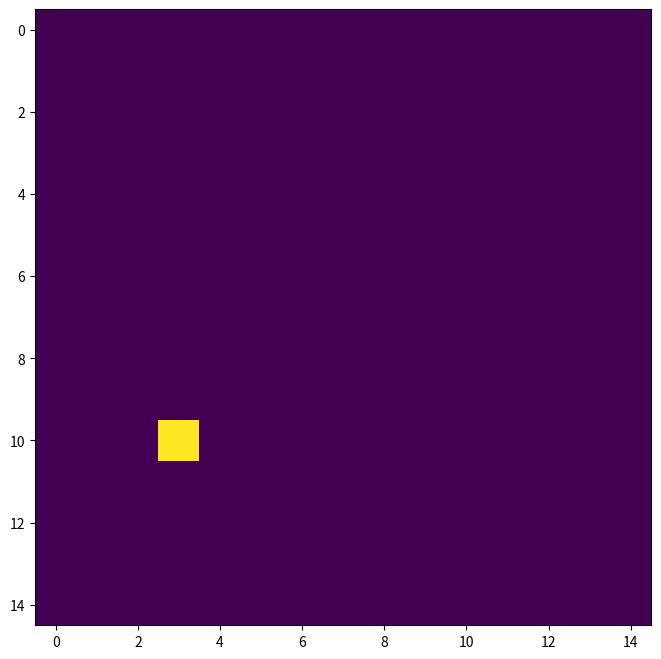

Write Python code to recreate this figure.
import numpy as np
import random
import matplotlib.pyplot as plt
import matplotlib.animation as animation

# GLOBALS
AGENT_ID = 1
WORLD_SIZE = (15, 15)
SHARE_OF_AGENTS = 0.01
SIZE_OF_GENOTYPE = 15
DELAY_OF_ANIMATION = 500  # ms


class World:
    def __init__(self, size):
        self.size = size
        self.matrix = np.zeros(size)

    def set_agent(self, agent, new_coords):
        if new_coords[0] > self.size[0] - 1:
            new_coords[0] = 0

        if new_coords[0] < 0:
            new_coords[0] = self.size[0] - 1

        if new_coords[1] > self.size[1] - 1:
            new_coords[1] = 0

        if new_coords[1] < 0:
            new_coords[1] = self.size[1] - 1

        if self.matrix[new_coords[0], new_coords[1]] == 0:
            self.matrix[agent.coords[0], agent.coords[1]] = 0
            agent.coords = new_coords
            self.matrix[agent.coords[0], agent.coords[1]] = agent.id

    def move(self, agent, direction):
        new_coords = [agent.coords[0], agent.coords[1]]

        if direction == "up":
            new_coords[0] -= 1
        if direction == "down":
            new_coords[0] += 1
        if direction == "left":
            new_coords[1] -= 1
        if direction == "right":
            new_coords[1] += 1
        if direction == "none":
            pass

        self.set_agent(agent, new_coords)

    def __str__(self):
        return str(self.matrix)


class Agent:
    def __init__(self, a_id, coords=None):
        if coords is None:
            coords = np.array((0, 0))

        self.id = a_id
        self.coords = coords
        self.health = int(100)
        self.genotype = np.random.randint(5, size=SIZE_OF_GENOTYPE)

    def __str__(self):
        return f"Id:{self.id}, Cs:{self.coords}, \n" \
               f"Gen:{self.genotype}"


class Programm:
    def __init__(self, prob_of_agents=0.5, size=(8, 8)):
        self.world = World(size)
        self.generation = list()
        self.probability = prob_of_agents
        self.rules = {
            0: lambda agent: self.world.move(agent, "up"),
            1: lambda agent: self.world.move(agent, "down"),
            2: lambda agent: self.world.move(agent, "left"),
            3: lambda agent: self.world.move(agent, "right"),
            4: lambda agent: self.world.move(agent, "none"),
        }
        self.world_states = []

    def create_generation(self):
        global AGENT_ID

        mask = np.random.choice([0, 1], size=self.world.matrix.shape, p=((1 - self.probability), self.probability))
        count_of_agents = np.count_nonzero(mask)

        indexes = np.where(mask == 1)
        indexes = list(zip(indexes[0], indexes[1]))

        # self.generation = [Agent(i) for i in range(1, count_of_agents + 1)]
        for i in range(1, count_of_agents + 1):
            self.generation.append(Agent(AGENT_ID))
            AGENT_ID += 1

        for i, agent in enumerate(self.generation):
            new_coords = list(indexes[i])
            self.world.set_agent(agent, new_coords)

        self.world_states.append(np.copy(self.world.matrix))

    def iter_generation(self):
        agents_to_kill = []
        for i in range(SIZE_OF_GENOTYPE):
            for agent in self.generation:
                self.rules[agent.genotype[i]](agent)
                agent.health -= 20

                if agent.health == 0:
                    agents_to_kill.append(agent.id)

            for agent in self.generation:
                """TO DO"""
            self.world_states.append(np.copy(self.world.matrix))

    def kill_agent(self, agent):
        self.world.matrix[agent.coords[0], agent.coords[1]] = 0

        del agent

    def fitness_func(self):
        return sum([agent.health for agent in self.generation]) / len(self.generation)

    def start(self):
        self.create_generation()
        f = self.fitness_func()

        while f != 100:
            self.iter_generation()
            f = self.fitness_func()

    def reproduction(self, agent1, agent2):
        new_agent = Agent()
        new_agent = np.array(
            random.sample(agent1.genotype.tolist(), k=3) + random.sample(agent2.genotype.tolist(), k=3))

    def animate(self):
        fig = plt.figure(figsize=(8, 8))
        im = plt.imshow(self.world_states[0])

        def animate_func(i):
            im.set_array(self.world_states[i])
            return [im]

        anim = animation.FuncAnimation(
            fig,
            animate_func,
            interval=DELAY_OF_ANIMATION,  # in ms
            frames=len(self.world_states)
        )

        plt.show()
        # anim.save("test_anim.gif", writer="imagemagick")

    def __str__(self):
        return str(self.world)


programm = Programm(prob_of_agents=SHARE_OF_AGENTS, size=WORLD_SIZE)
programm.create_generation()
programm.iter_generation()
programm.animate()
